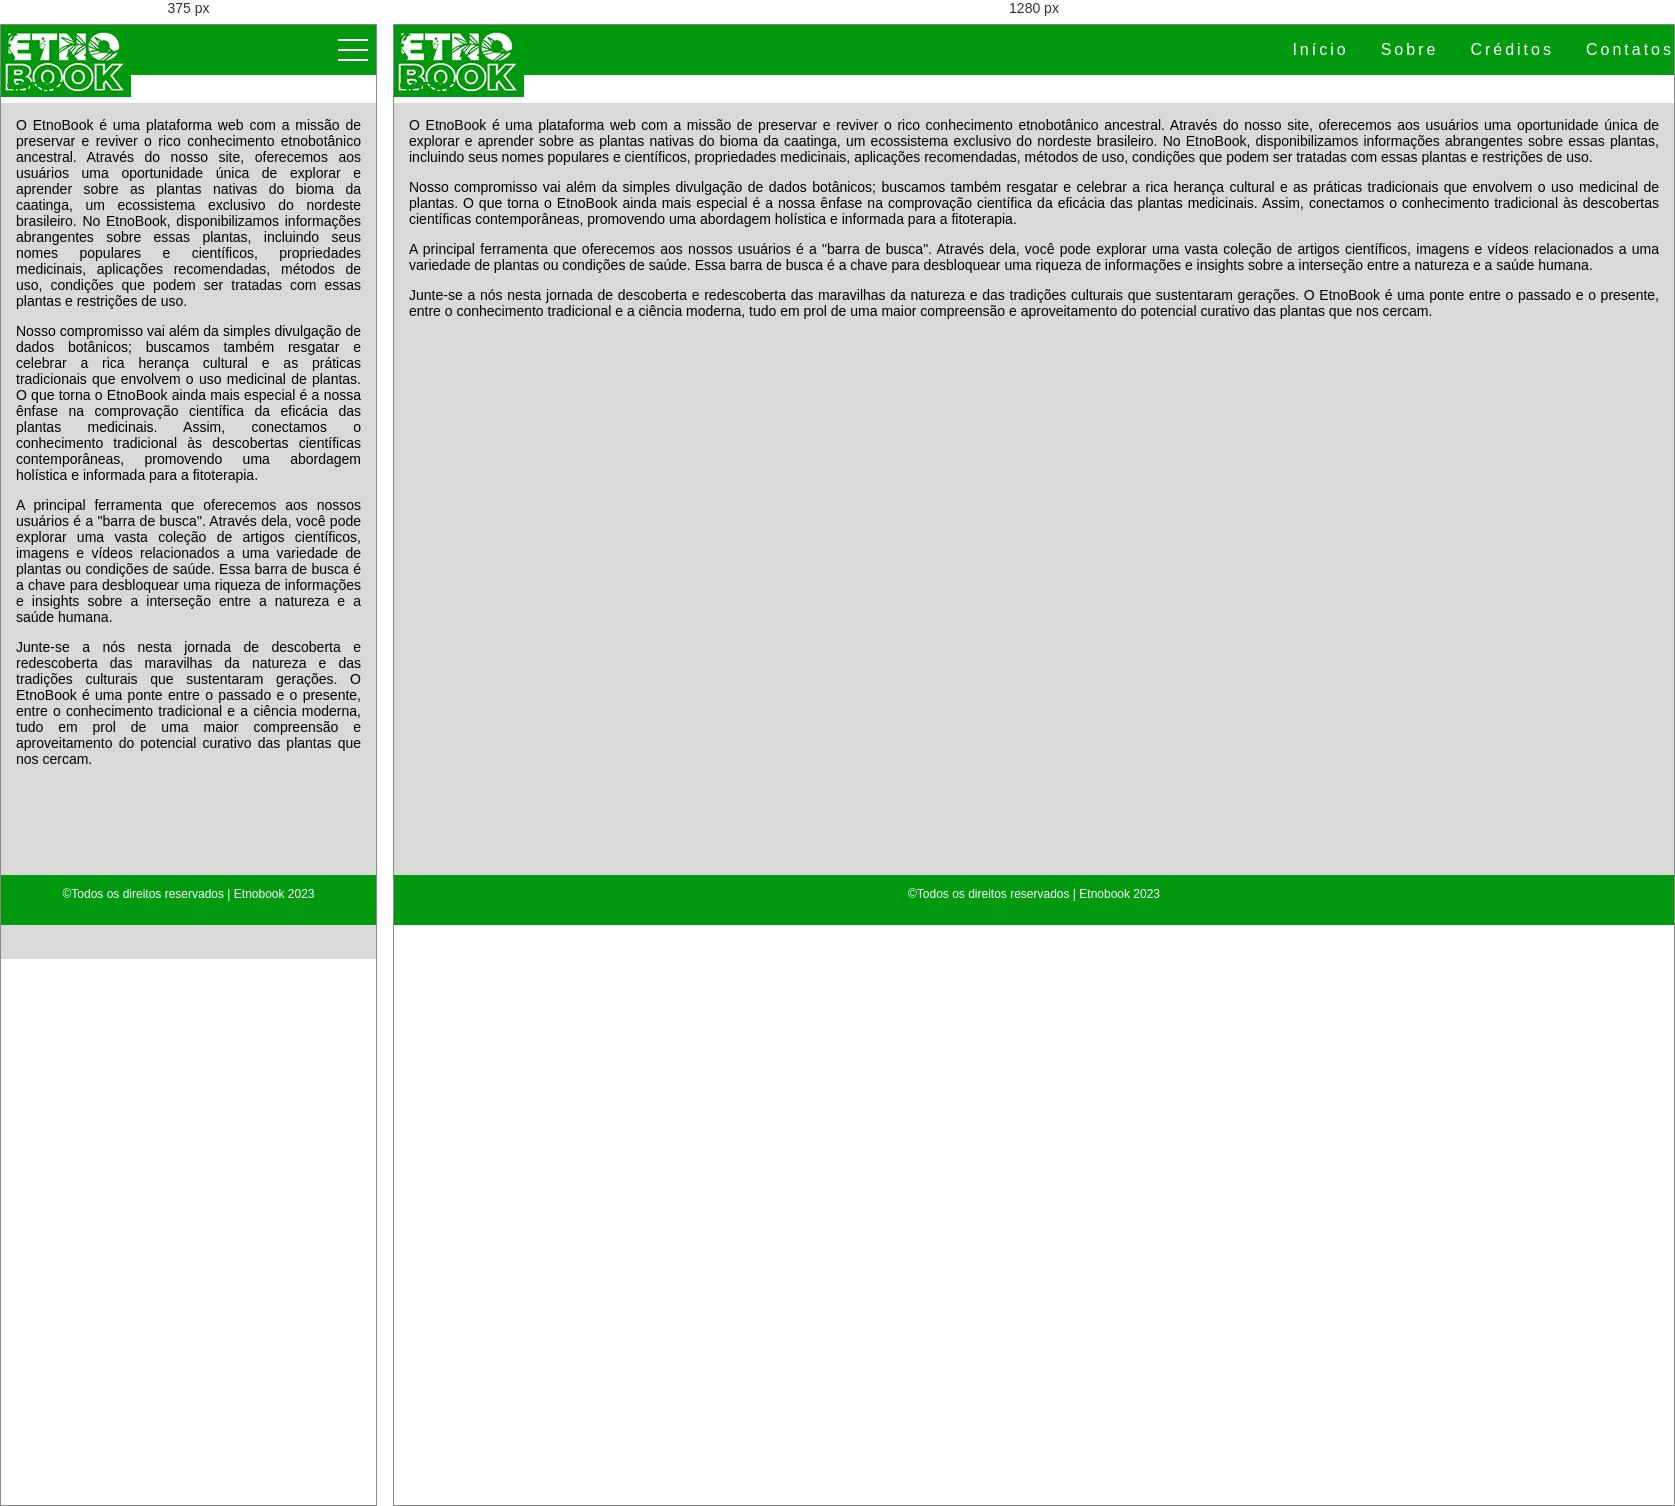
Rendered at 375 px and 1280 px, left to right.

<!-- file: sobre-etnobook.html -->
<!DOCTYPE html>
<html lang="pt-br">
<head>
    <meta charset="UTF-8">
    <meta name="viewport" content="width=device-width, initial-scale=1, minimum-scale=1">
    <link rel="stylesheet" href="style.css">
    <script defer src="mobile-navbar.js"></script>
    <title>Etnobook- Sobre</title>
</head>
<body>
    <div class="body-content">
        <header>
            <a class="logo" href="index.html"><img src="imagens/etb.png" alt="logo-etnobook"></a>
            <nav>
              <div class="mobile-menu">
                <div class="line1"></div>
                <div class="line2"></div>
                <div class="line3"></div>
              </div>
              <ul class="nav-list">
                <li><a href="index.html">Início</a></li>
                <li><a href="sobre-etnobook.html">Sobre</a></li>
                <li><a href="creditos-etnobook.html">Créditos</a></li>
                <li><a href="contato-etnobook.html">Contatos</a></li>
              </ul>
            </nav>
        </header>
        <section class="geral">
            <div class="artigo">
                <h1>SOBRE</h1>
                <div class="textos">
                    <p>O EtnoBook é uma plataforma web com a missão de preservar e reviver o rico conhecimento etnobotânico ancestral. Através do nosso site, oferecemos aos usuários uma oportunidade única de explorar e aprender sobre as plantas nativas do bioma da caatinga, um ecossistema exclusivo do nordeste brasileiro. No EtnoBook, disponibilizamos informações abrangentes sobre essas plantas, incluindo seus nomes populares e científicos, propriedades medicinais, aplicações recomendadas, métodos de uso, condições que podem ser tratadas com essas plantas e restrições de uso.</p>
                    <p>Nosso compromisso vai além da simples divulgação de dados botânicos; buscamos também resgatar e celebrar a rica herança cultural e as práticas tradicionais que envolvem o uso medicinal de plantas. O que torna o EtnoBook ainda mais especial é a nossa ênfase na comprovação científica da eficácia das plantas medicinais. Assim, conectamos o conhecimento tradicional às descobertas científicas contemporâneas, promovendo uma abordagem holística e informada para a fitoterapia.</p>
                    <p>A principal ferramenta que oferecemos aos nossos usuários é a "barra de busca". Através dela, você pode explorar uma vasta coleção de artigos científicos, imagens e vídeos relacionados a uma variedade de plantas ou condições de saúde. Essa barra de busca é a chave para desbloquear uma riqueza de informações e insights sobre a interseção entre a natureza e a saúde humana.</p>
                    <p>Junte-se a nós nesta jornada de descoberta e redescoberta das maravilhas da natureza e das tradições culturais que sustentaram gerações. O EtnoBook é uma ponte entre o passado e o presente, entre o conhecimento tradicional e a ciência moderna, tudo em prol de uma maior compreensão e aproveitamento do potencial curativo das plantas que nos cercam.</p>
                </div>
            </div>
        </section>
        <footer class="fixar-rodape">
            <p>&copy;Todos os direitos reservados | Etnobook 2023</p>
        </footer>
    </div>

</body>
</html>

/* @media block from style.css */
@media (max-width: 999px){

    .nav-list{
        position: absolute;
        margin: 0;
        top: 5.5vh;
        right: 0;
        width: 35vw;
        height: 50vh;
        background: var(--cor7);
        flex-direction: column;
        align-items:start;
        line-height: 10vh;
        transform:translateX(100%);
        transition: transform 0.3s ease-in;
    }

    .nav-list li{
        margin-left: 0;
        opacity: 0;
    }

    .mobile-menu{
        display: block;
    }

    .nav-list.active{
        transform: translateX(0);
    }

    @keyframes navLinkFade {
        from {
            opacity: 0;
            transform: translateX(50px);
        } to{
            opacity: 1;
            transform: translateX(0);
        }
    }

    .mobile-menu.active .line1 {
        transform: rotate(-45deg) translate(-8px, 8px);
    }
      
    .mobile-menu.active .line2 {
        opacity: 0;
    }
      
    .mobile-menu.active .line3 {
        transform: rotate(45deg) translate(-5px, -7px);
    }
}